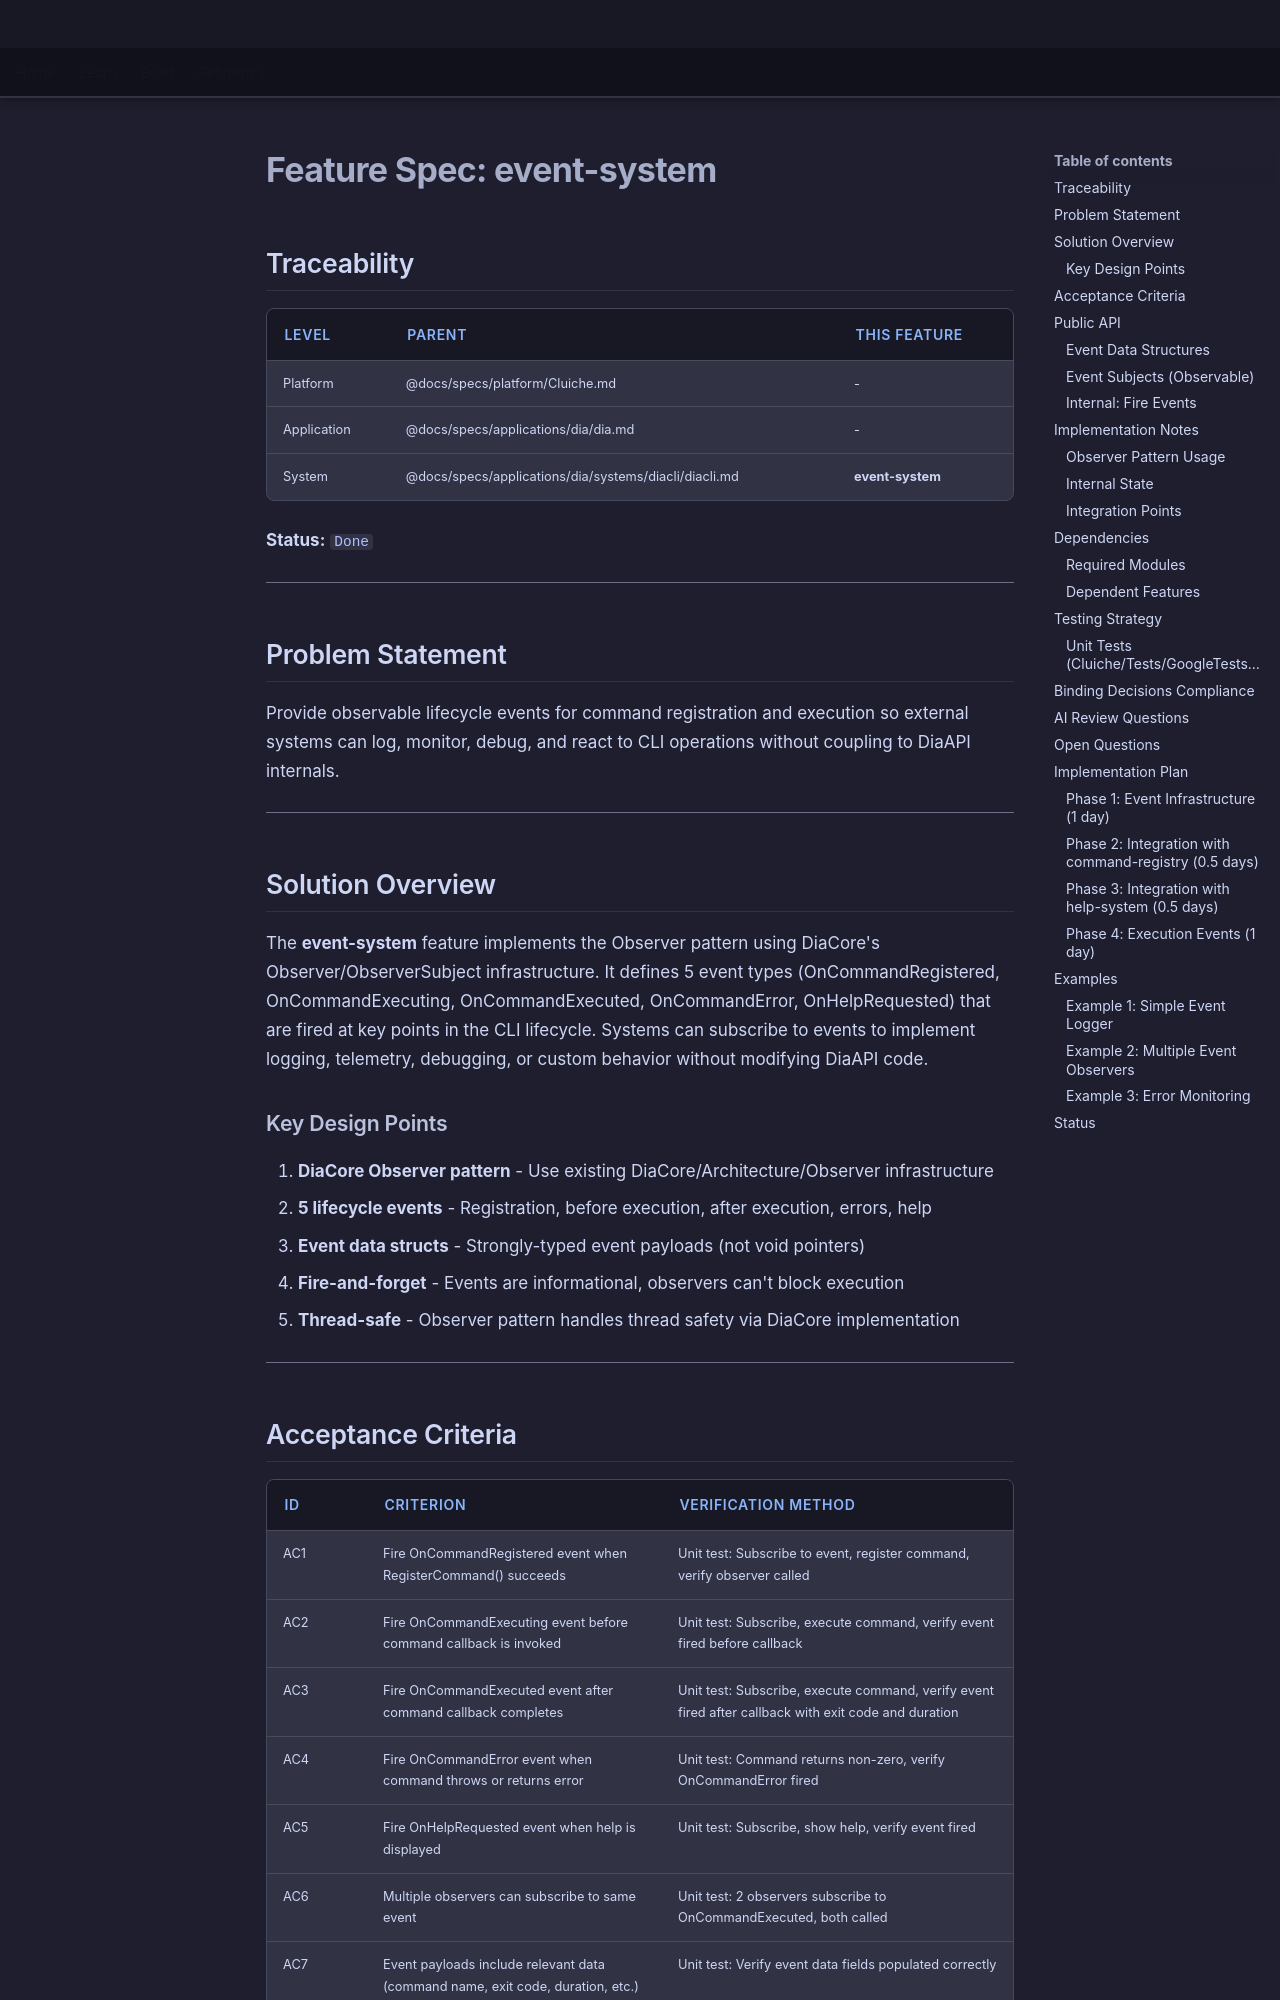

repository: LenihanConor/Cluiche · page: specs/applications/dia/systems/diaapi/event-system/index.html · generator: mkdocs

# Feature Spec: event-system

## Traceability

| Level | Parent | This Feature |
|-------|--------|--------------|
| Platform | @docs/specs/platform/Cluiche.md | - |
| Application | @docs/specs/applications/dia/dia.md | - |
| System | @docs/specs/applications/dia/systems/diacli/diacli.md | **event-system** |

**Status:** `Done`

---

## Problem Statement

Provide observable lifecycle events for command registration and execution so external systems can log, monitor, debug, and react to CLI operations without coupling to DiaAPI internals.

---

## Solution Overview

The **event-system** feature implements the Observer pattern using DiaCore's Observer/ObserverSubject infrastructure. It defines 5 event types (OnCommandRegistered, OnCommandExecuting, OnCommandExecuted, OnCommandError, OnHelpRequested) that are fired at key points in the CLI lifecycle. Systems can subscribe to events to implement logging, telemetry, debugging, or custom behavior without modifying DiaAPI code.

### Key Design Points

1. **DiaCore Observer pattern** - Use existing DiaCore/Architecture/Observer infrastructure
2. **5 lifecycle events** - Registration, before execution, after execution, errors, help
3. **Event data structs** - Strongly-typed event payloads (not void pointers)
4. **Fire-and-forget** - Events are informational, observers can't block execution
5. **Thread-safe** - Observer pattern handles thread safety via DiaCore implementation

---
